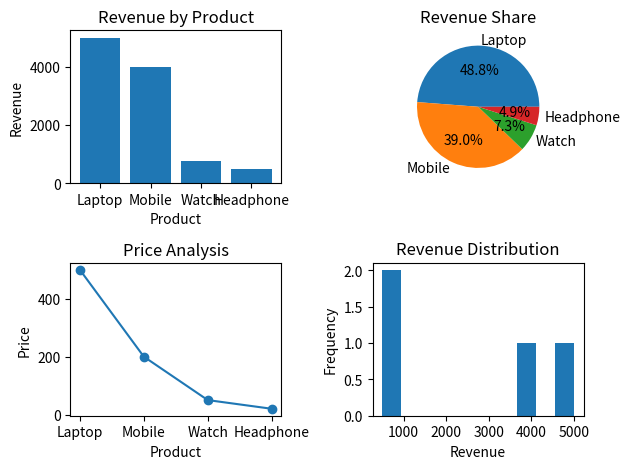

This chart was generated by the following Python code:
import pandas as pd
import numpy as np
import matplotlib.pyplot as plt

data = {
    "Product": ["Laptop", "Mobile", "Tablet", "Watch", "Headphone"],
    "Price": [500, 200, 150, 50, 20],
    "Quantity": [10, 20, np.nan, 15, 25],
    "Rating": [4.5, 4.2, 4.0, np.nan, 4.3]
}

df = pd.DataFrame(data)

print("Original Data")
print(df)

# Drop rows with NaN in Quantity
df = df.dropna(subset=["Quantity"])

# Fill NaN in Rating with mean
df["Rating"] = df["Rating"].fillna(df["Rating"].mean())

# Add Revenue Column->new column
df["Revenue"] = df["Price"] * df["Quantity"]

print("\nUpdated Data")
print(df)

# Subplots
fig, ax = plt.subplots(2, 2)
# Bar Graph -> 1st graph
ax[0,0].bar(df["Product"], df["Revenue"])
ax[0,0].set_xlabel("Product")
ax[0,0].set_ylabel("Revenue")
ax[0,0].set_title("Revenue by Product")

# Pie Chart -> 2nd graph
ax[0,1].pie(df["Revenue"], labels=df["Product"], autopct="%1.1f%%")
ax[0,1].set_title("Revenue Share")

# Line Graph -> 3rd graph
ax[1,0].plot(df["Product"], df["Price"], marker="o")
ax[1,0].set_xlabel("Product")
ax[1,0].set_ylabel("Price")
ax[1,0].set_title("Price Analysis")

# Histogram -> 4th graph
ax[1,1].hist(df["Revenue"])
ax[1,1].set_xlabel("Revenue")
ax[1,1].set_ylabel("Frequency")
ax[1,1].set_title("Revenue Distribution")
plt.tight_layout()

# Save image
plt.savefig("ecommerce_project.jpg")

plt.show()
